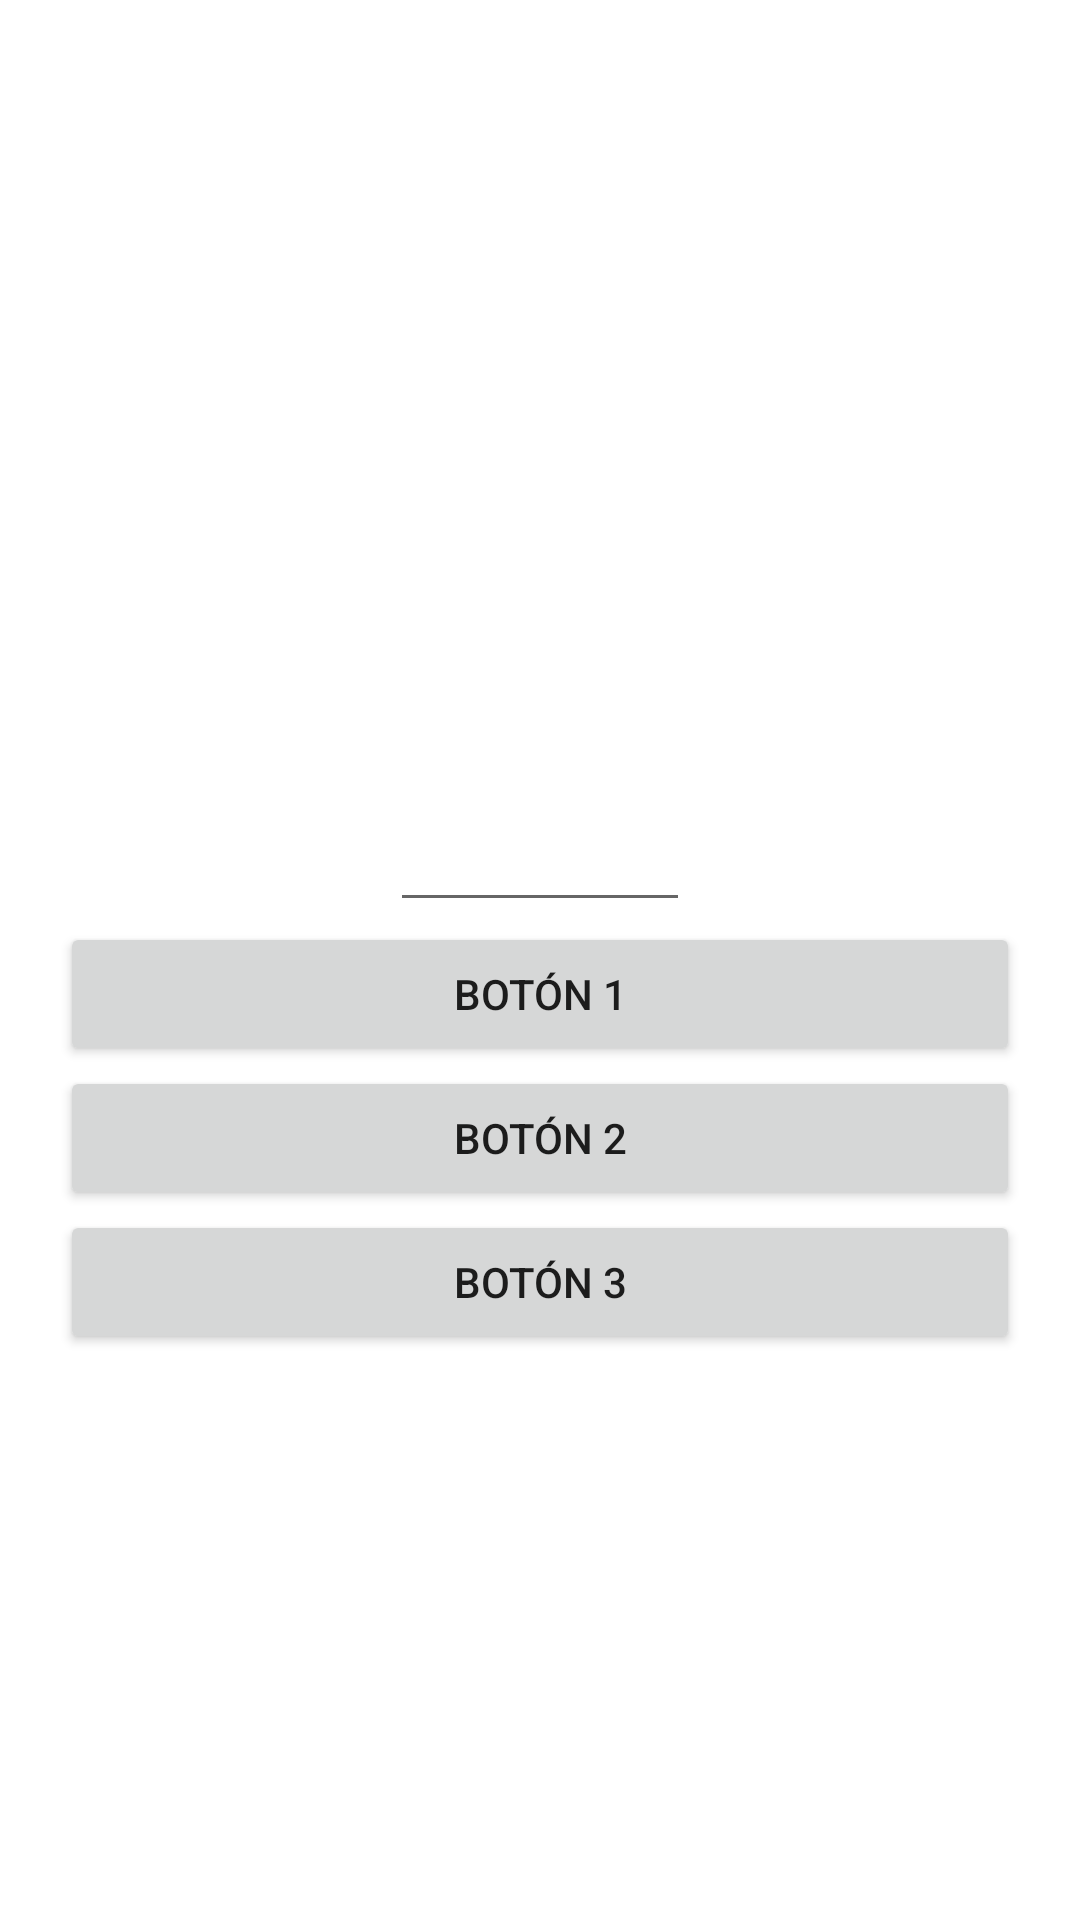

Here is an Android app screen rendered from its layout file. Give the layout XML and the strings, colors and styles it references.
<!-- AndroidManifest.xml: application theme Theme.Examen_Multimedia -->
<!-- res/layout/activity_main2.xml -->
<?xml version="1.0" encoding="utf-8"?>
<LinearLayout
    xmlns:android="http://schemas.android.com/apk/res/android"
    android:layout_width="match_parent"
    android:layout_height="match_parent"
    android:orientation="vertical"
    android:padding="20dp"
    android:gravity="center"
    >

    <TextView
        android:id="@+id/texto"
        android:layout_width="match_parent"
        android:layout_height="wrap_content" />

    <EditText
        android:id="@+id/vocal"
        android:layout_width="100dp"
        android:layout_height="100dp"
        android:imeOptions="actionSend"
        android:inputType="text"
        android:text=""
        android:textColor="@color/black"
        android:textSize="60dp"
        android:textStyle="bold" />
    <Button
        android:id="@+id/boton1"
        android:layout_width="match_parent"
        android:layout_height="wrap_content"
        android:text="Botón 1"/>

    <Button
        android:id="@+id/boton2"
        android:layout_width="match_parent"
        android:layout_height="wrap_content"
        android:text="Botón 2"/>

    <Button
        android:id="@+id/boton3"
        android:layout_width="match_parent"
        android:layout_height="wrap_content"
        android:text="Botón 3"/>



</LinearLayout>
<!-- resources referenced by this layout -->
<resources>
  <style name="Theme.Examen_Multimedia" parent="Theme.MaterialComponents.DayNight.DarkActionBar">
          
          <item name="colorPrimary">@color/purple_500</item>
          <item name="colorPrimaryVariant">@color/purple_700</item>
          <item name="colorOnPrimary">@color/white</item>
          
          <item name="colorSecondary">@color/teal_200</item>
          <item name="colorSecondaryVariant">@color/teal_700</item>
          <item name="colorOnSecondary">@color/black</item>
          
          <item name="android:statusBarColor" tools:targetApi="l">?attr/colorPrimaryVariant</item>
          
      </style>
  <!-- not gathered from this repository: default colours our renderer supplied (Android Studio template values) -->
  <color name="purple_500">#FF6200EE</color>
  <color name="purple_700">#FF3700B3</color>
  <color name="teal_200">#FF03DAC5</color>
  <color name="teal_700">#FF018786</color>
  <color name="black">#FF000000</color>
  <color name="white">#FFFFFFFF</color>
</resources>
